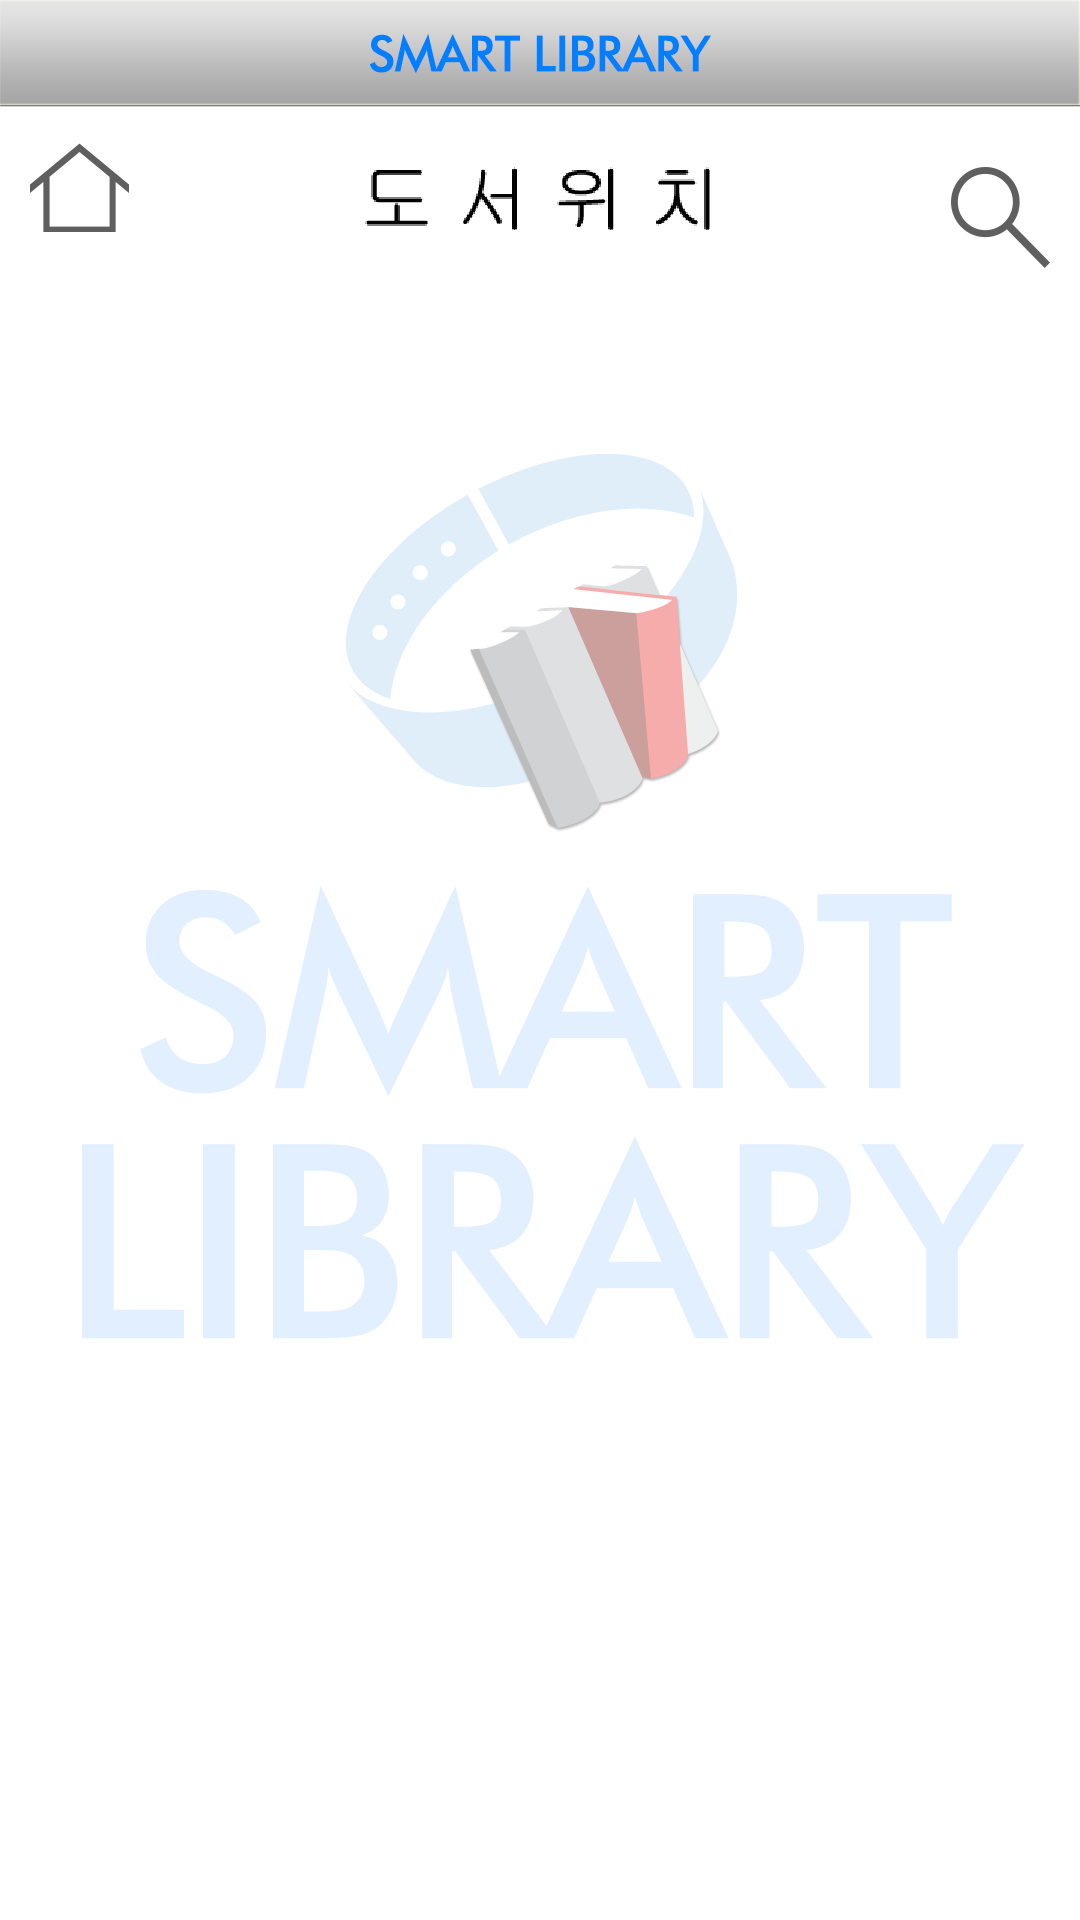

Layout XML and referenced resources for this Android screen:
<!-- AndroidManifest.xml: application theme AppTheme -->
<!-- res/layout/activity_booktable.xml -->
<?xml version="1.0" encoding="utf-8"?>

<RelativeLayout xmlns:android="http://schemas.android.com/apk/res/android"
    android:layout_width="match_parent"
    android:layout_height="match_parent"
    android:background="@drawable/batang" >

    <LinearLayout
        android:layout_width="fill_parent"
        android:layout_height="fill_parent"
        android:orientation="vertical" >

        <LinearLayout
            android:layout_width="fill_parent"
            android:layout_height="wrap_content"
            android:background="@drawable/apptitle"
            android:orientation="horizontal" />

        <LinearLayout
            android:layout_width="fill_parent"
            android:layout_height="wrap_content"
            android:layout_marginBottom="10dp"
            android:layout_marginTop="10dp"
            android:orientation="horizontal" >

            <Button
                android:id="@+id/home"
                android:layout_width="wrap_content"
                android:layout_height="wrap_content"
                android:layout_marginLeft="10dp"
                android:background="@drawable/mainhome" />

            <ImageView
                android:layout_width="wrap_content"
                android:layout_height="wrap_content"
                android:layout_marginTop="10dp"
                android:layout_weight="1"
                android:src="@drawable/booklocation" />

            <Button
                android:id="@+id/search"
                android:layout_width="wrap_content"
                android:layout_height="wrap_content"
                android:layout_marginRight="10dp"
                android:layout_marginTop="10dp"
                android:background="@drawable/mainglass" />
        </LinearLayout>

        <ImageView
            android:id="@+id/image"
            android:layout_width="match_parent"
            android:layout_height="match_parent"
            android:scaleType="fitXY" />
    </LinearLayout>

</RelativeLayout>
<!-- resources referenced by this layout -->
<resources>
  <!-- drawable apptitle: png bitmap (drawable-xxhdpi, 12254 bytes) -->
  <!-- drawable batang: png bitmap (drawable-xxhdpi, 51853 bytes) -->
  <!-- drawable booklocation: png bitmap (drawable-xxhdpi, 5521 bytes) -->
  <!-- drawable mainglass (drawable-xxhdpi) -->
  <?xml version="1.0" encoding="utf-8"?>
  
  <selector xmlns:android="http://schemas.android.com/apk/res/android" >
     <item android:state_pressed="true" android:drawable="@drawable/glass_down" />
  
     
  
   <item android:drawable="@drawable/glass_up" /> 
  
  
  </selector>
  <!-- drawable mainhome (drawable-xxhdpi) -->
  <?xml version="1.0" encoding="utf-8"?>
  
  <selector xmlns:android="http://schemas.android.com/apk/res/android" >
     <item android:state_pressed="true" android:drawable="@drawable/home_down" />
  
     
  
   <item android:drawable="@drawable/home_up" /> 
  
  
  </selector>
  <style name="AppTheme" parent="AppBaseTheme">
          
      </style>
  <!-- drawable glass_down: png bitmap (drawable-xxhdpi, 6348 bytes) -->
  <!-- drawable glass_up: png bitmap (drawable-xxhdpi, 5094 bytes) -->
  <!-- drawable home_down: png bitmap (drawable-xxhdpi, 4759 bytes) -->
  <!-- drawable home_up: png bitmap (drawable-xxhdpi, 4054 bytes) -->
  <style name="AppBaseTheme" parent="android:Theme.Light">
          
      </style>
</resources>
